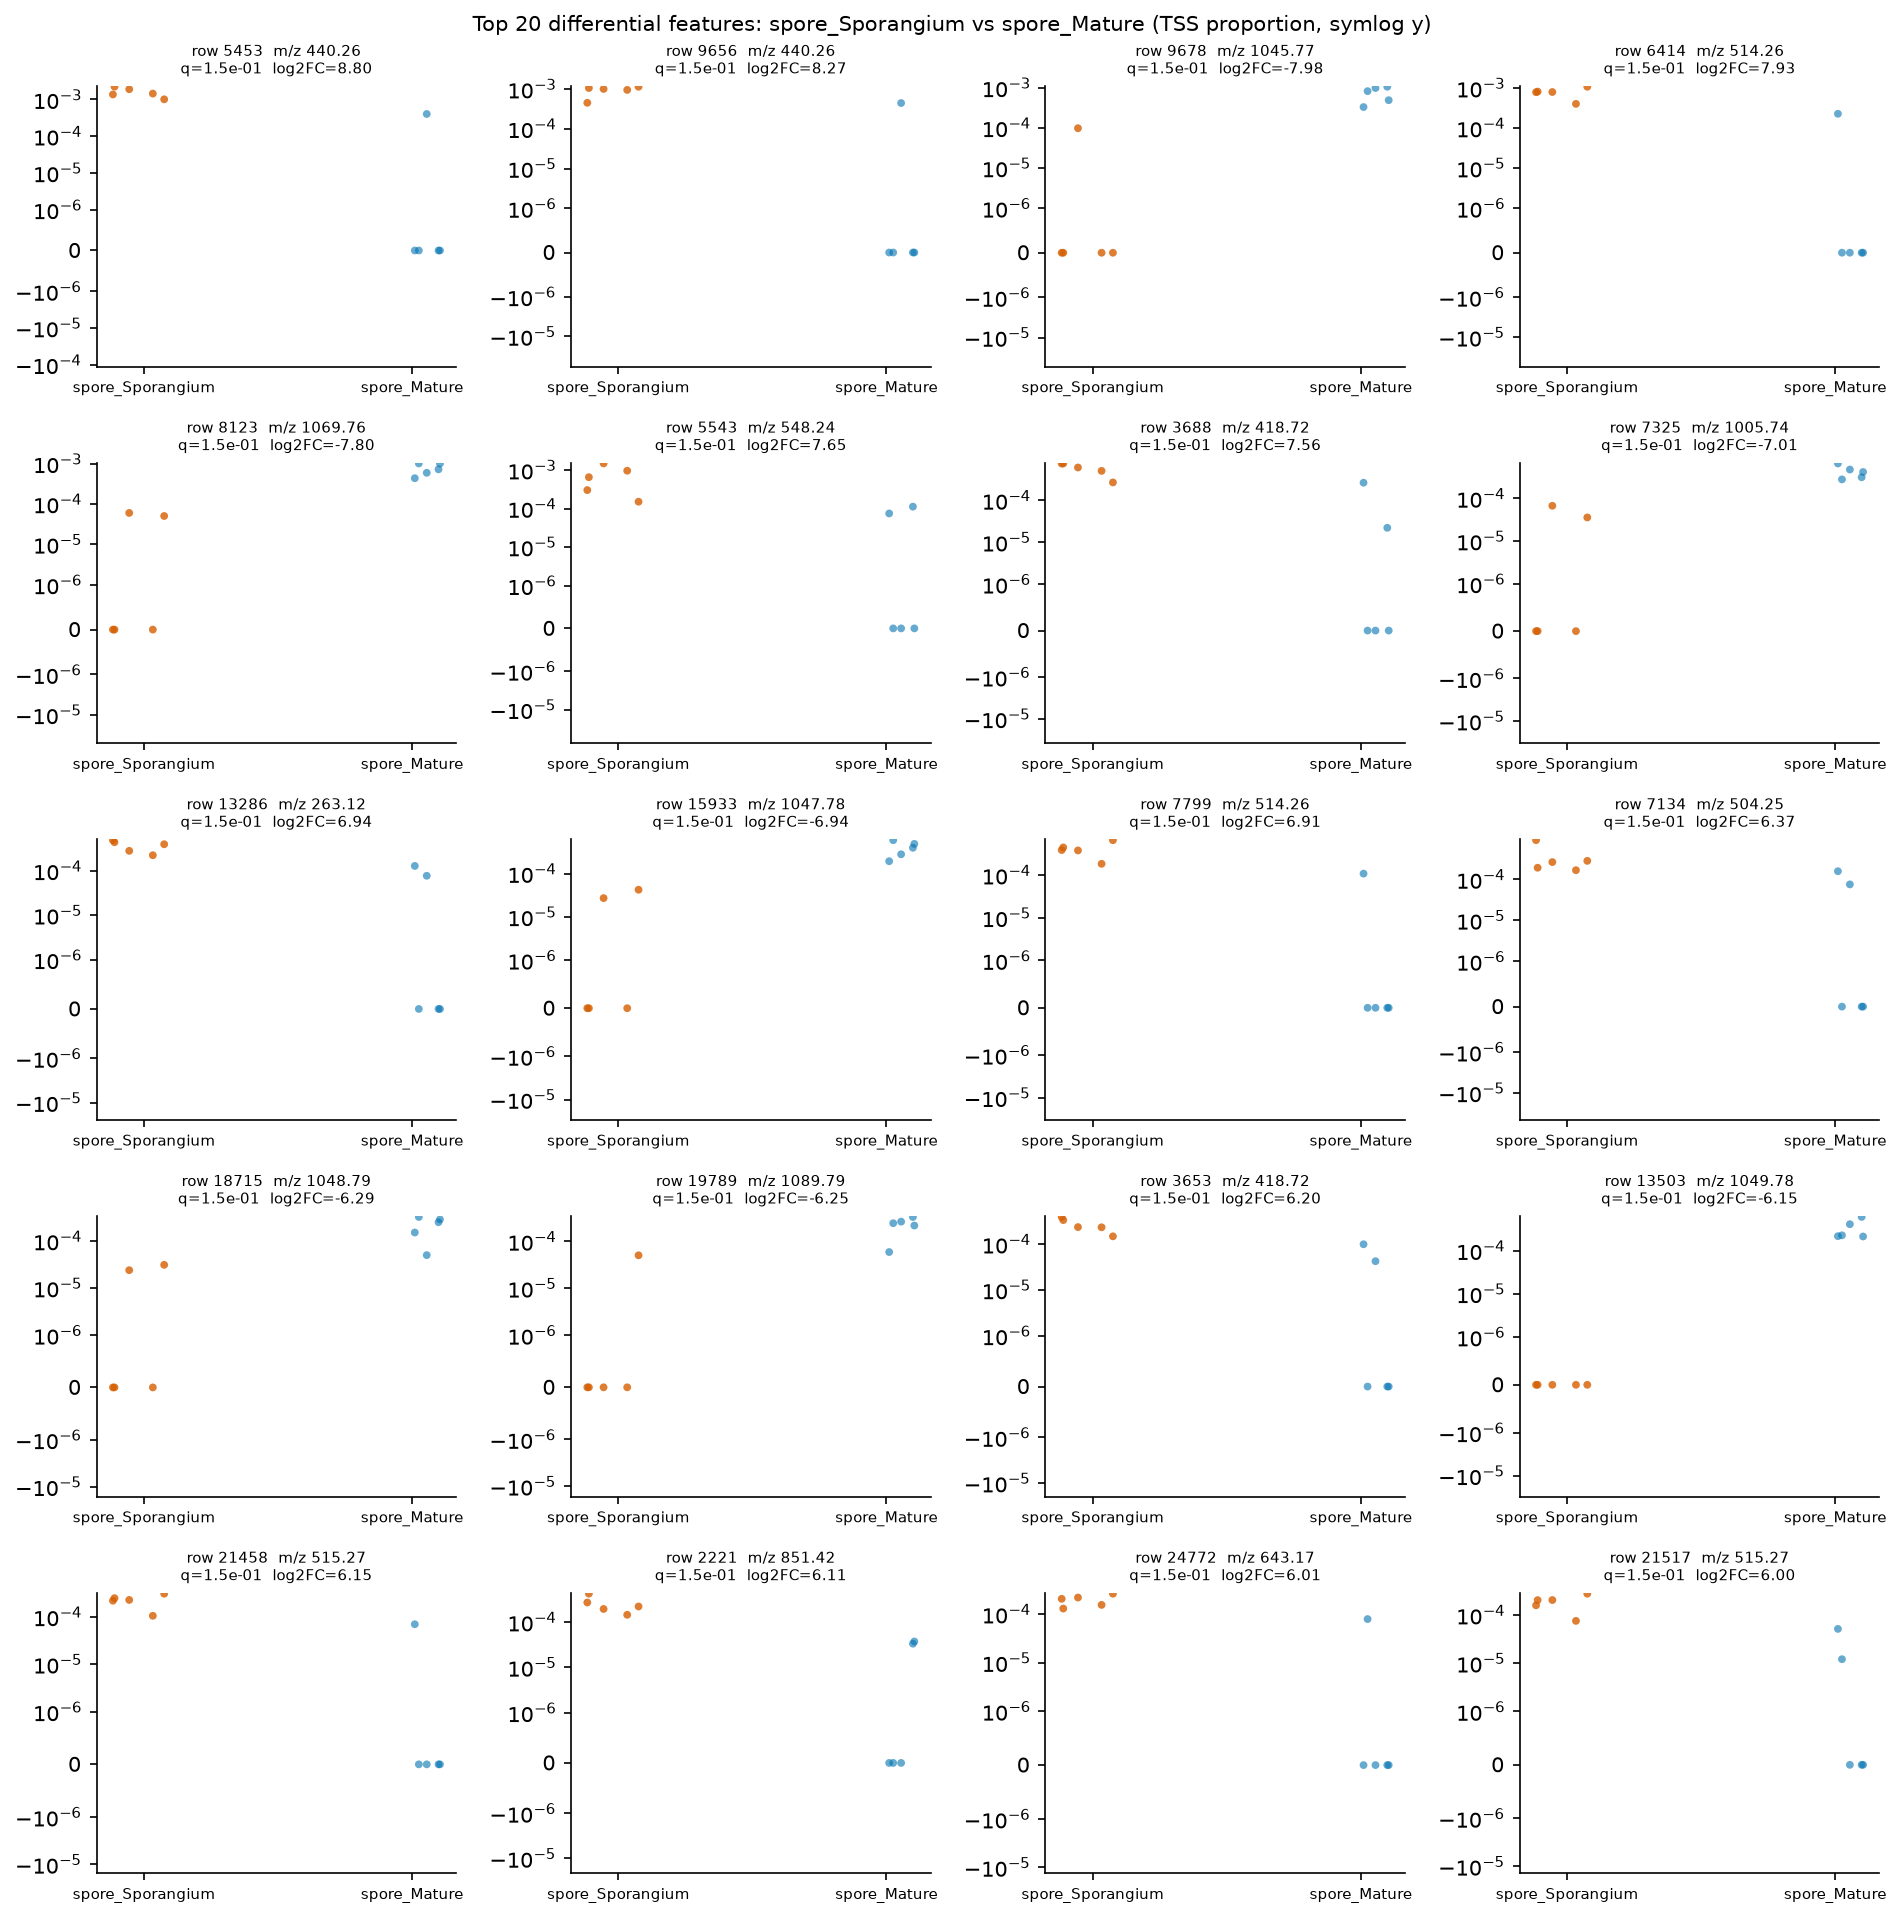

The file beside this chart, header and first rows:
row_id	mz	rt	median_a	median_b	log2FC_a_over_b	prevalence_a	prevalence_b	prevalence_diff	U_stat	p_value	q_value
5453	440.3	1.313	0.001448	0.0	8.799	1.0	0.2	0.8	25.0	0.007937	0.1496
9656	440.3	1.575	0.001003	0.0	8.27	1.0	0.2	0.8	25.0	0.007937	0.1496
9678	1046	7.415	0.0	0.0008209	-7.983	0.2	1.0	-0.8	0.0	0.007937	0.1496
6414	514.3	2.249	0.0007934	0.0	7.933	1.0	0.2	0.8	25.0	0.007937	0.1496
8123	1070	7.354	0.0	0.0007208	-7.796	0.4	1.0	-0.6	0.0	0.007937	0.1496
5543	548.2	0.68	0.0006505	0.0	7.648	1.0	0.4	0.6	25.0	0.007937	0.1496
3688	418.7	0.5572	0.0006122	0.0	7.561	1.0	0.4	0.6	25.0	0.007937	0.1496
7325	1006	7.208	0.0	0.0004165	-7.009	0.4	1.0	-0.6	0.0	0.007937	0.1496
13286	263.1	2.047	0.0003977	0.0	6.943	1.0	0.4	0.6	25.0	0.007937	0.1496
15933	1048	7.354	0.0	0.000396	-6.937	0.4	1.0	-0.6	0.0	0.007937	0.1496
7799	514.3	2.395	0.0003888	0.0	6.911	1.0	0.2	0.8	25.0	0.007937	0.1496
7134	504.2	1.393	0.0002667	0.0	6.372	1.0	0.4	0.6	25.0	0.007937	0.1496
18715	1049	7.362	0.0	0.0002511	-6.286	0.4	1.0	-0.6	0.0	0.007937	0.1496
19789	1090	7.57	0.0	0.0002447	-6.249	0.2	1.0	-0.8	0.0	0.007937	0.1496
3653	418.7	0.581	0.0002371	0.0	6.205	1.0	0.4	0.6	25.0	0.007937	0.1496
13503	1050	7.299	0.0	0.0002278	-6.148	0.0	1.0	-1.0	0.0	0.007937	0.1496
21458	515.3	2.25	0.0002277	0.0	6.147	1.0	0.2	0.8	25.0	0.007937	0.1496
2221	851.4	2.025	0.000222	0.0	6.111	1.0	0.4	0.6	25.0	0.007937	0.1496
24772	643.2	0.6185	0.0002071	0.0	6.012	1.0	0.2	0.8	25.0	0.007937	0.1496
21517	515.3	2.326	0.0002055	0.0	6.001	1.0	0.4	0.6	25.0	0.007937	0.1496
